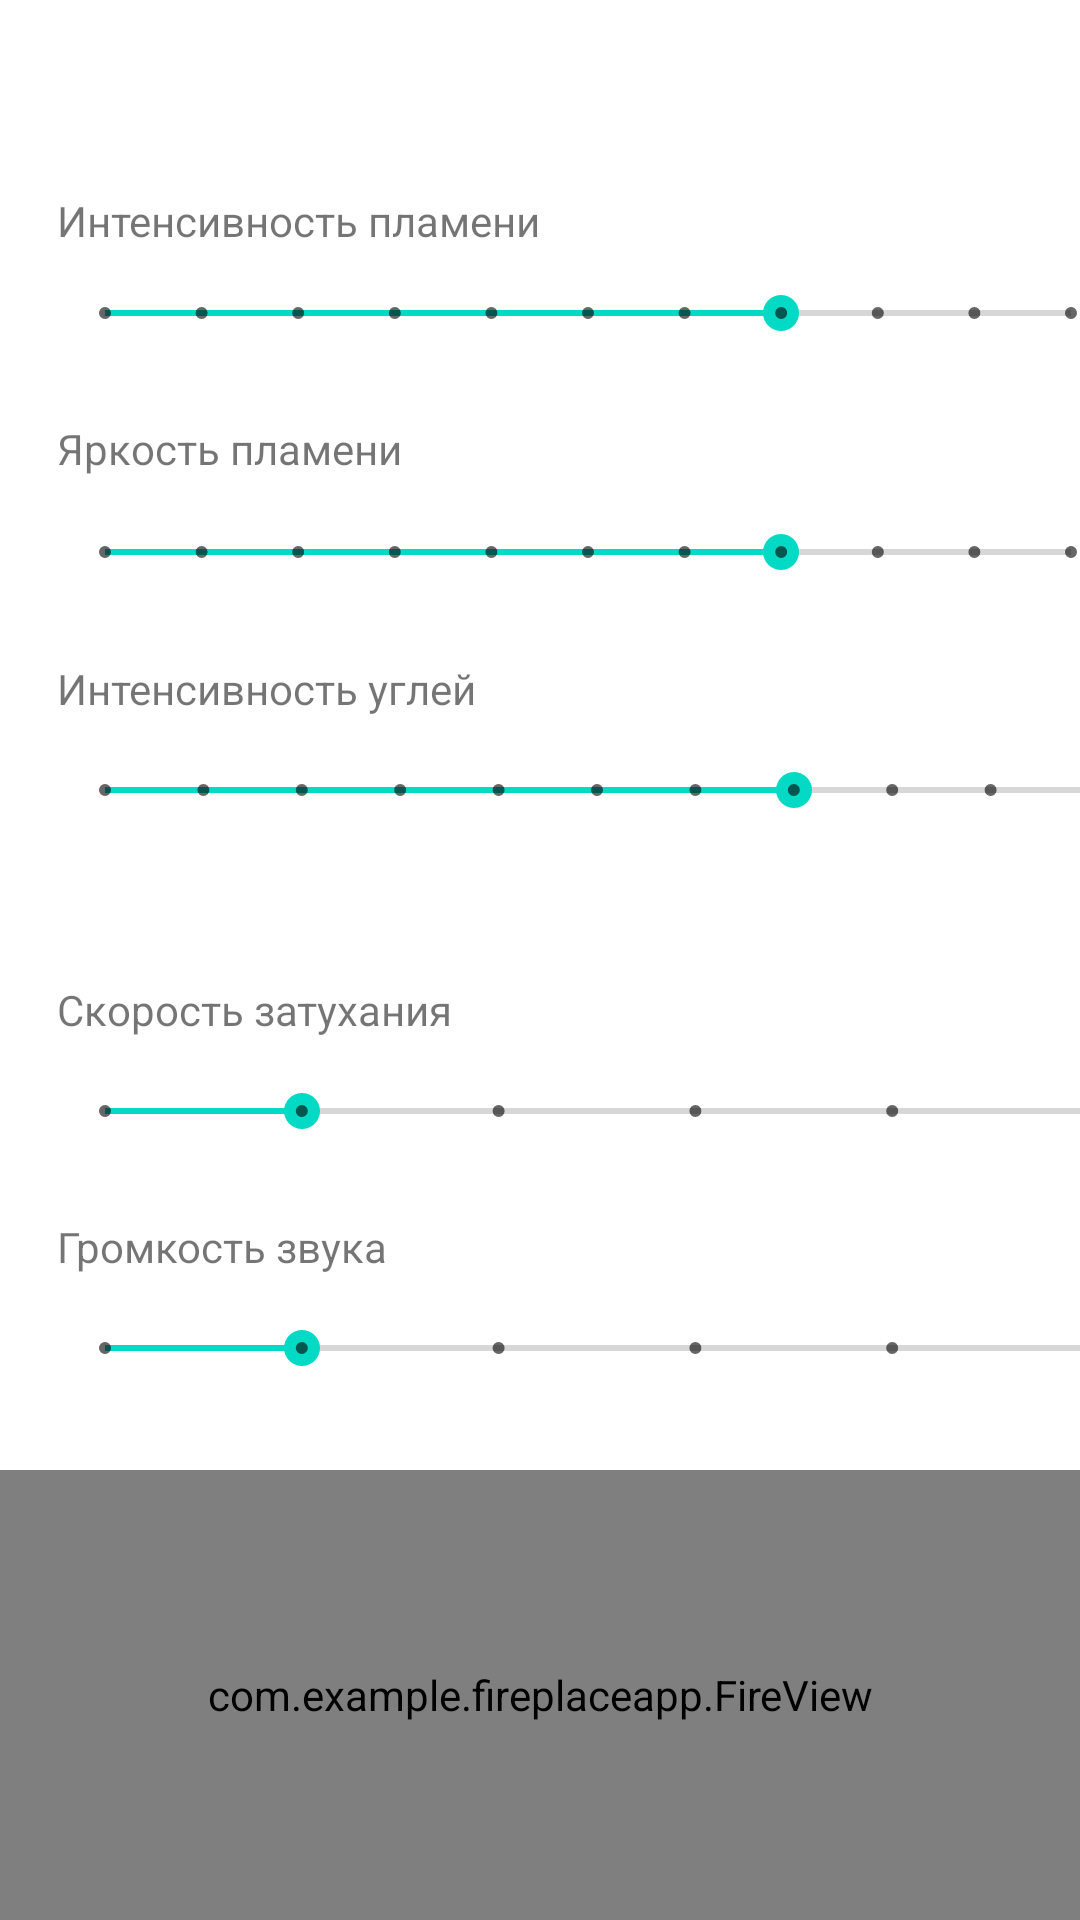

Produce the Android XML layout that renders to this screen, including the resource entries it uses.
<!-- AndroidManifest.xml: application theme Theme.FireplaceApp -->
<!-- res/layout/fragment_properties.xml -->
<?xml version="1.0" encoding="utf-8"?>
<FrameLayout xmlns:android="http://schemas.android.com/apk/res/android"
    xmlns:tools="http://schemas.android.com/tools"
    android:layout_width="match_parent"
    android:layout_height="match_parent"
    xmlns:app="http://schemas.android.com/apk/res-auto"
    tools:context=".PropertiesFragment">

    <androidx.constraintlayout.widget.ConstraintLayout
        android:layout_width="match_parent"
        android:layout_height="match_parent"
        android:orientation="vertical">

        <TextView
            android:id="@+id/textView2"
            android:layout_width="224dp"
            android:layout_height="25dp"
            android:layout_marginTop="64dp"
            android:text="Интенсивность пламени"
            app:layout_constraintEnd_toEndOf="parent"
            app:layout_constraintHorizontal_bias="0.139"
            app:layout_constraintStart_toStartOf="parent"
            app:layout_constraintTop_toTopOf="parent" />

        <TextView
            android:id="@+id/textView3"
            android:layout_width="179dp"
            android:layout_height="28dp"
            android:layout_marginTop="20dp"
            android:text="Яркость пламени"
            app:layout_constraintStart_toStartOf="@+id/seekBar"
            app:layout_constraintTop_toBottomOf="@+id/seekBar" />

        <TextView
            android:id="@+id/textView4"
            android:layout_width="179dp"
            android:layout_height="28dp"
            android:layout_marginTop="20dp"
            android:text="Интенсивность углей"
            app:layout_constraintStart_toStartOf="@+id/seekBar2"
            app:layout_constraintTop_toBottomOf="@+id/seekBar2" />

        <TextView
            android:id="@+id/textView5"
            android:layout_width="179dp"
            android:layout_height="28dp"
            android:layout_marginTop="48dp"
            android:text="Скорость затухания"
            app:layout_constraintStart_toStartOf="@+id/seekBar3"
            app:layout_constraintTop_toBottomOf="@+id/seekBar3" />

        <TextView
            android:id="@+id/textView"
            android:layout_width="179dp"
            android:layout_height="28dp"
            android:layout_marginTop="20dp"
            android:text="Громкость звука"
            app:layout_constraintStart_toStartOf="@+id/seekBar4"
            app:layout_constraintTop_toBottomOf="@+id/seekBar4" />

        <SeekBar
            android:id="@+id/seekBar"
            style="@style/Widget.AppCompat.SeekBar.Discrete"
            android:layout_width="354dp"
            android:layout_height="31dp"
            android:max="10"
            android:progress="7"
            app:layout_constraintStart_toStartOf="@+id/textView2"
            app:layout_constraintTop_toBottomOf="@+id/textView2" />

        <SeekBar
            android:id="@+id/seekBar2"
            style="@style/Widget.AppCompat.SeekBar.Discrete"
            android:layout_width="354dp"
            android:layout_height="32dp"
            android:max="10"
            android:progress="7"
            app:layout_constraintStart_toStartOf="@+id/textView3"
            app:layout_constraintTop_toBottomOf="@+id/textView3" />

        <SeekBar
            android:id="@+id/seekBar3"
            style="@style/Widget.AppCompat.SeekBar.Discrete"
            android:layout_width="360dp"
            android:layout_height="31dp"
            android:max="10"
            android:progress="7"
            app:layout_constraintStart_toStartOf="@+id/textView4"
            app:layout_constraintTop_toBottomOf="@+id/textView4" />

        <SeekBar
            android:id="@+id/seekBar4"
            style="@style/Widget.AppCompat.SeekBar.Discrete"
            android:layout_width="360dp"
            android:layout_height="31dp"
            android:max="5"
            android:progress="1"
            app:layout_constraintStart_toStartOf="@+id/textView5"
            app:layout_constraintTop_toBottomOf="@+id/textView5" />

        <SeekBar
            android:id="@+id/seekBar5"
            style="@style/Widget.AppCompat.SeekBar.Discrete"
            android:layout_width="360dp"
            android:layout_height="31dp"
            android:max="5"
            android:progress="1"
            app:layout_constraintStart_toStartOf="@+id/textView"
            app:layout_constraintTop_toBottomOf="@+id/textView" />

    </androidx.constraintlayout.widget.ConstraintLayout>


    <FrameLayout
        android:id="@+id/frameLayout"
        android:layout_width="match_parent"
        android:layout_height="150dp"
        android:layout_gravity="bottom"
        app:layout_constraintBottom_toBottomOf="parent">

        <com.example.fireplaceapp.FireView
            android:id="@+id/fire_view"
            android:layout_width="match_parent"
            android:layout_height="match_parent" />
    </FrameLayout>


</FrameLayout>
<!-- resources referenced by this layout -->
<resources>
  <style name="Theme.FireplaceApp" parent="Theme.MaterialComponents.DayNight.DarkActionBar">
          
          <item name="colorPrimary">@color/purple_500</item>
          <item name="colorPrimaryVariant">@color/purple_700</item>
          <item name="colorOnPrimary">@color/white</item>
          
          <item name="colorSecondary">@color/teal_200</item>
          <item name="colorSecondaryVariant">@color/teal_700</item>
          <item name="colorOnSecondary">@color/black</item>
          
          <item name="android:statusBarColor">?attr/colorPrimaryVariant</item>
          
      </style>
  <color name="purple_500">#FF6200EE</color>
  <color name="purple_700">#FF3700B3</color>
  <color name="white">#FFFFFFFF</color>
  <color name="teal_200">#FF03DAC5</color>
  <color name="teal_700">#FF018786</color>
  <color name="black">#FF000000</color>
</resources>
